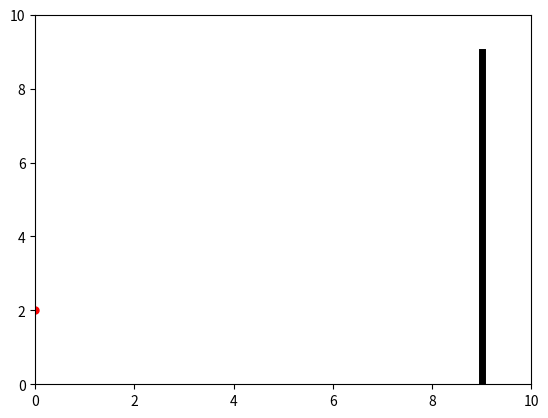

Reproduce this figure in Python.
import numpy as np
import matplotlib.pyplot as plt
from matplotlib.animation import FuncAnimation
from matplotlib.patches import Circle
from math import ceil, sin, cos, radians, degrees, sqrt, atan


def calc_theta(vx, vy):
    if vy > 0 and vx > 0:
        return degrees(atan(vy/vx))
    if vy > 0 and vx < 0:
        return degrees(atan(vy/vx)) + 180
    if vy < 0 and vx > 0:
        return degrees(atan(vy/vx))
    if vy < 0 and vx < 0:
        return degrees(atan(vy/vx)) + 180

#Kreiramo klasu lopta 

class Lopta:
    global k
    
    def __init__(self, x0, y0, v0, theta, radijus):
        self.x, self.y = x0, y0
        self.theta = theta #pocetni kut nagiba
        self.v = v0
        self.radijus = radijus
        self.lupio = False
        
    def kreiraj_putanju(self):

    #Funkcija koja nam mijenja x, y, v, theta za loptu tijekom putanje sve do sudara i vraća koordinate tijekom putanje      
    #uvjetima: x0, y0, v0, theta(kut početnog izbačaja u stupnjevima), delta_t.
    #Vrijednosti x i y, kao i vy, računate su Eulerovom metodom. vx posebno ne računamo jer je ono 
    #konstatno za danu putanju.
        
        global delta_t 
        global x_zid

        vx0, vy0 = self.v*cos(radians(self.theta)), self.v*sin(radians(self.theta))
        
        vy_lista = [vy0]
        x_lista, y_lista  = [self.x], [self.y]
        
        while True:

            if self.x <= x_zid and self.y >= 0.1:
                x_lista.append(x_lista[-1] + delta_t*vx0)
                vy_lista.append(vy_lista[-1] + delta_t*(-9.81))
                y_lista.append(y_lista[-1] + delta_t*vy_lista[-1])
                self.x, self.y = x_lista[-1], y_lista[-1]
                continue
            
            elif self.x > x_zid:
                x_lista.pop()
                y_lista.pop()
                self.x, self.y = x_lista[-1], y_lista[-1]
                vy = vy_lista[-1]
                vx = -k*vx0
                self.v = sqrt(vy**2 + vx**2)
                self.theta = calc_theta(vx, vy)
                break
            
            else:
                x_lista.pop()
                y_lista.pop()
                self.x, self.y = x_lista[-1], y_lista[-1]
                vy = -k*vy_lista[-1]
                vx = vx0
                self.v = sqrt(vy**2 + vx**2)
                self.theta = calc_theta(vx, vy)
                break
                
        return x_lista, y_lista

    def simulacija(self):
        x_lista, y_lista = [], []
        
        while self.x >=0:
            x_c, y_c = self.kreiraj_putanju()
            x_lista.extend(x_c)
            y_lista.extend(y_c)

        return x_lista, y_lista

         


'''
#Crtamo loptu na početku
def crtaj_loptu(ax, x, y, r):
    circle = Circle((x, y), radius = r, edgecolor='r', facecolor='r')
    ax.add_patch(circle)


krug = Circle((lopta.koord[0], lopta.koord[1]), radius = lopta.radijus, edgecolor='r', facecolor='r')  
ax.add_patch(krug) 
ax.set_aspect('equal', adjustable='box')
'''



#Inicijaliziramo početne parametre
delta_t = 0.015
x_zid, y_zid = 9, 9
k = 0.7

t_start = 0
t_end = 2
num_it = ceil((t_end-t_start)/delta_t)

lopta = Lopta(radijus = 0.5, x0 = 0, y0 = 2, v0 = 10, theta = 45)

x,y = lopta.simulacija()
print(lopta.x, lopta.y)
fig, ax = plt.subplots()
ax.set_xlim(0, 10)
ax.set_ylim(0, 10)

#Crtamo zid
ax.plot([x_zid, x_zid], [0,y_zid], color = "black", linewidth = 5)

putanja, = ax.plot(x[0], y[0], '-o', color = "red", markersize = 5)

def update(frame):
    global putanja
    
    novi_x = x[frame]
    novi_y = y[frame]
    putanja.set_data(novi_x, novi_y)

    

animation = FuncAnimation(fig, update, frames=range(300), interval=1)

plt.show()
